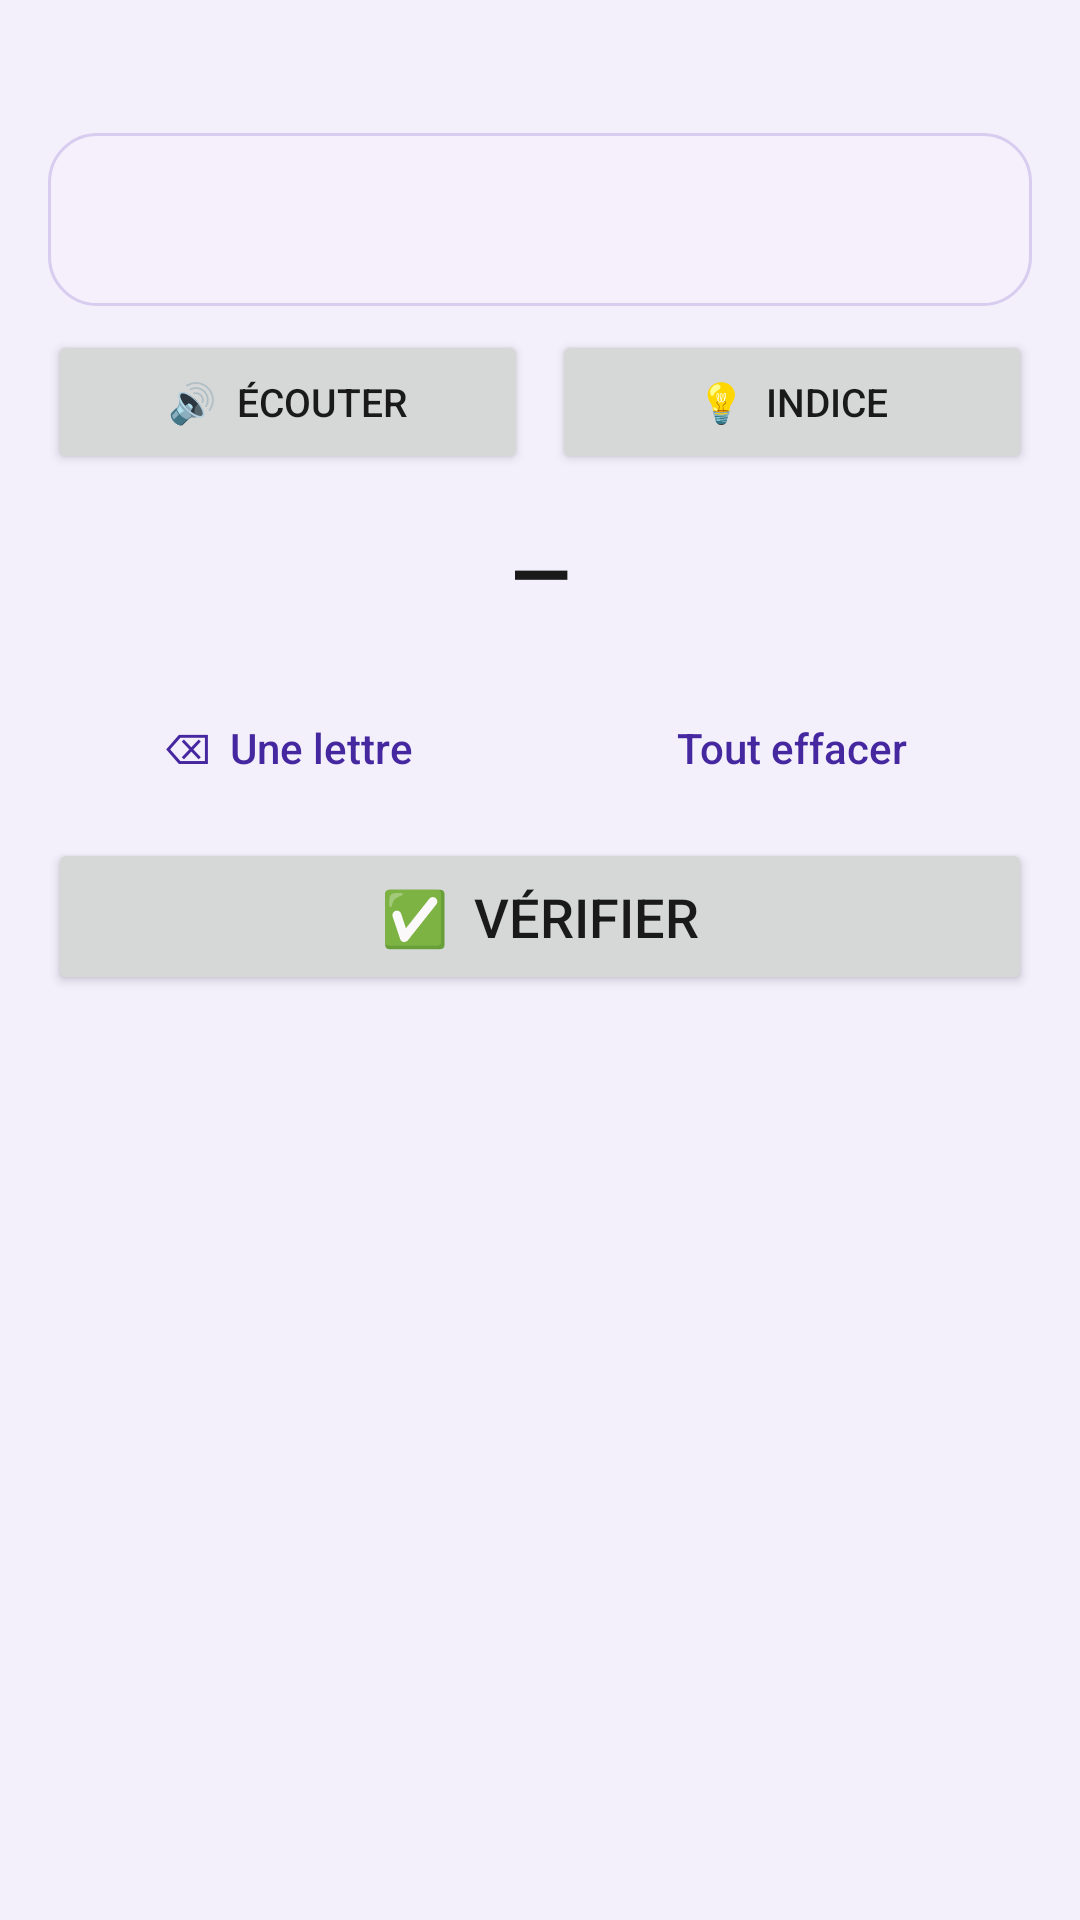

This screen was rendered from an Android layout file. Write that file and the resources it references.
<!-- AndroidManifest.xml: application theme Theme.ConjugaisonFR -->
<!-- res/layout/activity_mode2.xml -->
<?xml version="1.0" encoding="utf-8"?>
<ScrollView xmlns:android="http://schemas.android.com/apk/res/android"
    android:layout_width="match_parent"
    android:layout_height="match_parent"
    android:fillViewport="true">

    <LinearLayout
        android:layout_width="match_parent"
        android:layout_height="wrap_content"
        android:orientation="vertical"
        android:padding="16dp">

        <TextView
            android:id="@+id/progressView"
            android:layout_width="match_parent"
            android:layout_height="wrap_content"
            android:paddingBottom="8dp"
            android:text=""
            android:textColor="#1A1A1A"
            android:textSize="15sp"
            android:textStyle="bold" />

        <TextView
            android:id="@+id/emptyView"
            android:layout_width="match_parent"
            android:layout_height="wrap_content"
            android:paddingTop="12dp"
            android:text="Aucun verbe actif. Va dans « Choisir les verbes »."
            android:textColor="#1A1A1A"
            android:textSize="16sp"
            android:visibility="gone" />

        <LinearLayout
            android:id="@+id/bodyBox"
            android:layout_width="match_parent"
            android:layout_height="wrap_content"
            android:orientation="vertical">

            <TextView
                android:id="@+id/clozeView"
                android:layout_width="match_parent"
                android:layout_height="wrap_content"
                android:background="@drawable/prompt_card"
                android:lineSpacingMultiplier="1.3"
                android:padding="16dp"
                android:text=""
                android:textColor="#1A1A1A"
                android:textSize="19sp" />

            <LinearLayout
                android:layout_width="match_parent"
                android:layout_height="wrap_content"
                android:layout_marginTop="8dp"
                android:baselineAligned="false"
                android:orientation="horizontal">

                <Button
                    android:id="@+id/listenBtn"
                    android:layout_width="0dp"
                    android:layout_height="match_parent"
                    android:layout_weight="1"
                    android:textSize="13sp"
                    android:text="🔊  Écouter" />

                <Button
                    android:id="@+id/hintBtn"
                    android:layout_width="0dp"
                    android:layout_height="match_parent"
                    android:layout_marginStart="8dp"
                    android:layout_weight="1"
                    android:textSize="13sp"
                    android:text="💡  Indice" />
            </LinearLayout>

            <TextView
                android:id="@+id/hintLine"
                android:layout_width="match_parent"
                android:layout_height="wrap_content"
                android:fontFamily="monospace"
                android:paddingTop="6dp"
                android:textColor="#4527A0"
                android:textSize="18sp"
                android:visibility="gone" />

            <TextView
                android:id="@+id/guessView"
                android:layout_width="match_parent"
                android:layout_height="wrap_content"
                android:fontFamily="monospace"
                android:gravity="center"
                android:padding="12dp"
                android:text="—"
                android:textColor="#1A1A1A"
                android:textSize="28sp"
                android:textStyle="bold" />

            <GridLayout
                android:id="@+id/keyboardGrid"
                android:layout_width="match_parent"
                android:layout_height="wrap_content"
                android:layout_marginTop="4dp"
                android:columnCount="7" />

            <LinearLayout
                android:layout_width="match_parent"
                android:layout_height="wrap_content"
                android:layout_marginTop="4dp"
                android:baselineAligned="false"
                android:orientation="horizontal">

                <Button
                    android:id="@+id/backspaceBtn"
                    style="@style/Widget.Conj.Button.Pale"
                    android:layout_width="0dp"
                    android:layout_height="match_parent"
                    android:layout_weight="1"
                    android:text="⌫  Une lettre" />

                <Button
                    android:id="@+id/clearBtn"
                    style="@style/Widget.Conj.Button.Pale"
                    android:layout_width="0dp"
                    android:layout_height="match_parent"
                    android:layout_marginStart="8dp"
                    android:layout_weight="1"
                    android:text="Tout effacer" />
            </LinearLayout>

            <Button
                android:id="@+id/checkBtn"
                android:layout_width="match_parent"
                android:layout_height="wrap_content"
                android:layout_marginTop="8dp"
                android:paddingTop="14dp"
                android:paddingBottom="14dp"
                android:text="✅  Vérifier"
                android:textSize="18sp" />

            <LinearLayout
                android:id="@+id/resultBox"
                android:layout_width="match_parent"
                android:layout_height="wrap_content"
                android:layout_marginTop="16dp"
                android:background="@drawable/card"
                android:orientation="vertical"
                android:padding="16dp"
                android:visibility="gone">

                <LinearLayout
                    android:id="@+id/answerRow"
                    android:layout_width="match_parent"
                    android:layout_height="wrap_content"
                    android:orientation="vertical">

                    <TextView
                        android:layout_width="wrap_content"
                        android:layout_height="wrap_content"
                        android:text="Bonne réponse :"
                        android:textColor="#5F6368"
                        android:textSize="14sp" />

                    <TextView
                        android:id="@+id/targetView"
                        android:layout_width="match_parent"
                        android:layout_height="wrap_content"
                        android:fontFamily="monospace"
                        android:paddingBottom="8dp"
                        android:textColor="#1A1A1A"
                        android:textSize="24sp" />
                </LinearLayout>

                <TextView
                    android:layout_width="wrap_content"
                    android:layout_height="wrap_content"
                    android:text="Ta réponse :"
                    android:textColor="#5F6368"
                    android:textSize="14sp" />

                <TextView
                    android:id="@+id/yourView"
                    android:layout_width="match_parent"
                    android:layout_height="wrap_content"
                    android:fontFamily="monospace"
                    android:paddingBottom="8dp"
                    android:textColor="#1A1A1A"
                    android:textSize="24sp" />

                <TextView
                    android:id="@+id/summaryView"
                    android:layout_width="match_parent"
                    android:layout_height="wrap_content"
                    android:paddingBottom="10dp"
                    android:textColor="#1A1A1A"
                    android:textSize="16sp"
                    android:textStyle="bold" />

                <LinearLayout
                    android:layout_width="match_parent"
                    android:layout_height="wrap_content"
                    android:baselineAligned="false"
                    android:orientation="horizontal">

                    <Button
                        android:id="@+id/retryBtn"
                        android:layout_width="0dp"
                        android:layout_height="match_parent"
                        android:layout_weight="1"
                        android:textSize="13sp"
                        android:text="↺  Réessayer" />

                    <Button
                        android:id="@+id/revealBtn"
                        android:layout_width="0dp"
                        android:layout_height="match_parent"
                        android:layout_marginStart="6dp"
                        android:layout_weight="1"
                        android:textSize="13sp"
                        android:visibility="gone"
                        android:text="👁  Réponse" />

                    <Button
                        android:id="@+id/nextBtn"
                        android:layout_width="0dp"
                        android:layout_height="match_parent"
                        android:layout_marginStart="6dp"
                        android:layout_weight="1"
                        android:textSize="13sp"
                        android:text="➡️  Suivant" />
                </LinearLayout>
            </LinearLayout>
        </LinearLayout>
    </LinearLayout>
</ScrollView>
<!-- resources referenced by this layout -->
<resources>
  <!-- drawable prompt_card (drawable) -->
  <shape xmlns:android="http://schemas.android.com/apk/res/android" android:shape="rectangle">
      <solid android:color="@color/prompt_bg" />
      <corners android:radius="16dp" />
      <stroke android:width="1dp" android:color="@color/card_stroke" />
  </shape>
  <style name="Widget.Conj.Button.Pale" parent="Widget.MaterialComponents.Button.OutlinedButton">
          <item name="cornerRadius">14dp</item>
          <item name="android:textAllCaps">false</item>
          <item name="android:letterSpacing">0</item>
          <item name="strokeWidth">1dp</item>
          <item name="strokeColor">@color/pale_stroke</item>
          <item name="backgroundTint">@color/pale</item>
          <item name="android:textColor">@color/pale_on</item>
          <item name="rippleColor">#224527A0</item>
          <item name="android:minHeight">44dp</item>
          <item name="android:minWidth">0dp</item>
          <item name="android:gravity">center</item>
          <item name="android:maxLines">2</item>
          <item name="android:insetTop">0dp</item>
          <item name="android:insetBottom">0dp</item>
      </style>
  <style name="Theme.ConjugaisonFR" parent="Theme.MaterialComponents.Light.DarkActionBar">
          <item name="colorPrimary">@color/violet</item>
          <item name="colorPrimaryDark">@color/violet_dark</item>
          <item name="colorOnPrimary">@color/white</item>
          <item name="colorSecondary">@color/violet</item>
          <item name="colorOnSecondary">@color/white</item>
          <item name="android:windowBackground">@color/bg_app</item>
          <item name="android:textColorPrimary">@color/ink</item>
          <item name="android:textColorSecondary">@color/ink_soft</item>
          <item name="android:forceDarkAllowed" tools:targetApi="q">false</item>
  
          <item name="materialButtonStyle">@style/Widget.Conj.Button</item>
      </style>
  <color name="prompt_bg">#F5F0FC</color>
  <color name="card_stroke">#D8CCEF</color>
  <color name="pale_stroke">#C6B3E8</color>
  <color name="pale">#EDE7F6</color>
  <color name="pale_on">#4527A0</color>
  <color name="violet">#5E35B1</color>
  <color name="violet_dark">#4527A0</color>
  <color name="white">#FFFFFF</color>
  <color name="bg_app">#F3EFFB</color>
  <color name="ink">#1A1A1A</color>
  <color name="ink_soft">#5F6368</color>
  <style name="Widget.Conj.Button" parent="Widget.MaterialComponents.Button">
          <item name="cornerRadius">16dp</item>
          <item name="android:textAllCaps">false</item>
          <item name="android:letterSpacing">0</item>
          <item name="elevation">0dp</item>
          <item name="android:stateListAnimator">@null</item>
          <item name="backgroundTint">@color/violet</item>
          <item name="android:textColor">@color/white</item>
          <item name="rippleColor">#33FFFFFF</item>
          <item name="android:minHeight">48dp</item>
          <item name="android:minWidth">0dp</item>
          <item name="android:gravity">center</item>
          <item name="android:maxLines">2</item>
          <item name="android:insetTop">0dp</item>
          <item name="android:insetBottom">0dp</item>
      </style>
</resources>
